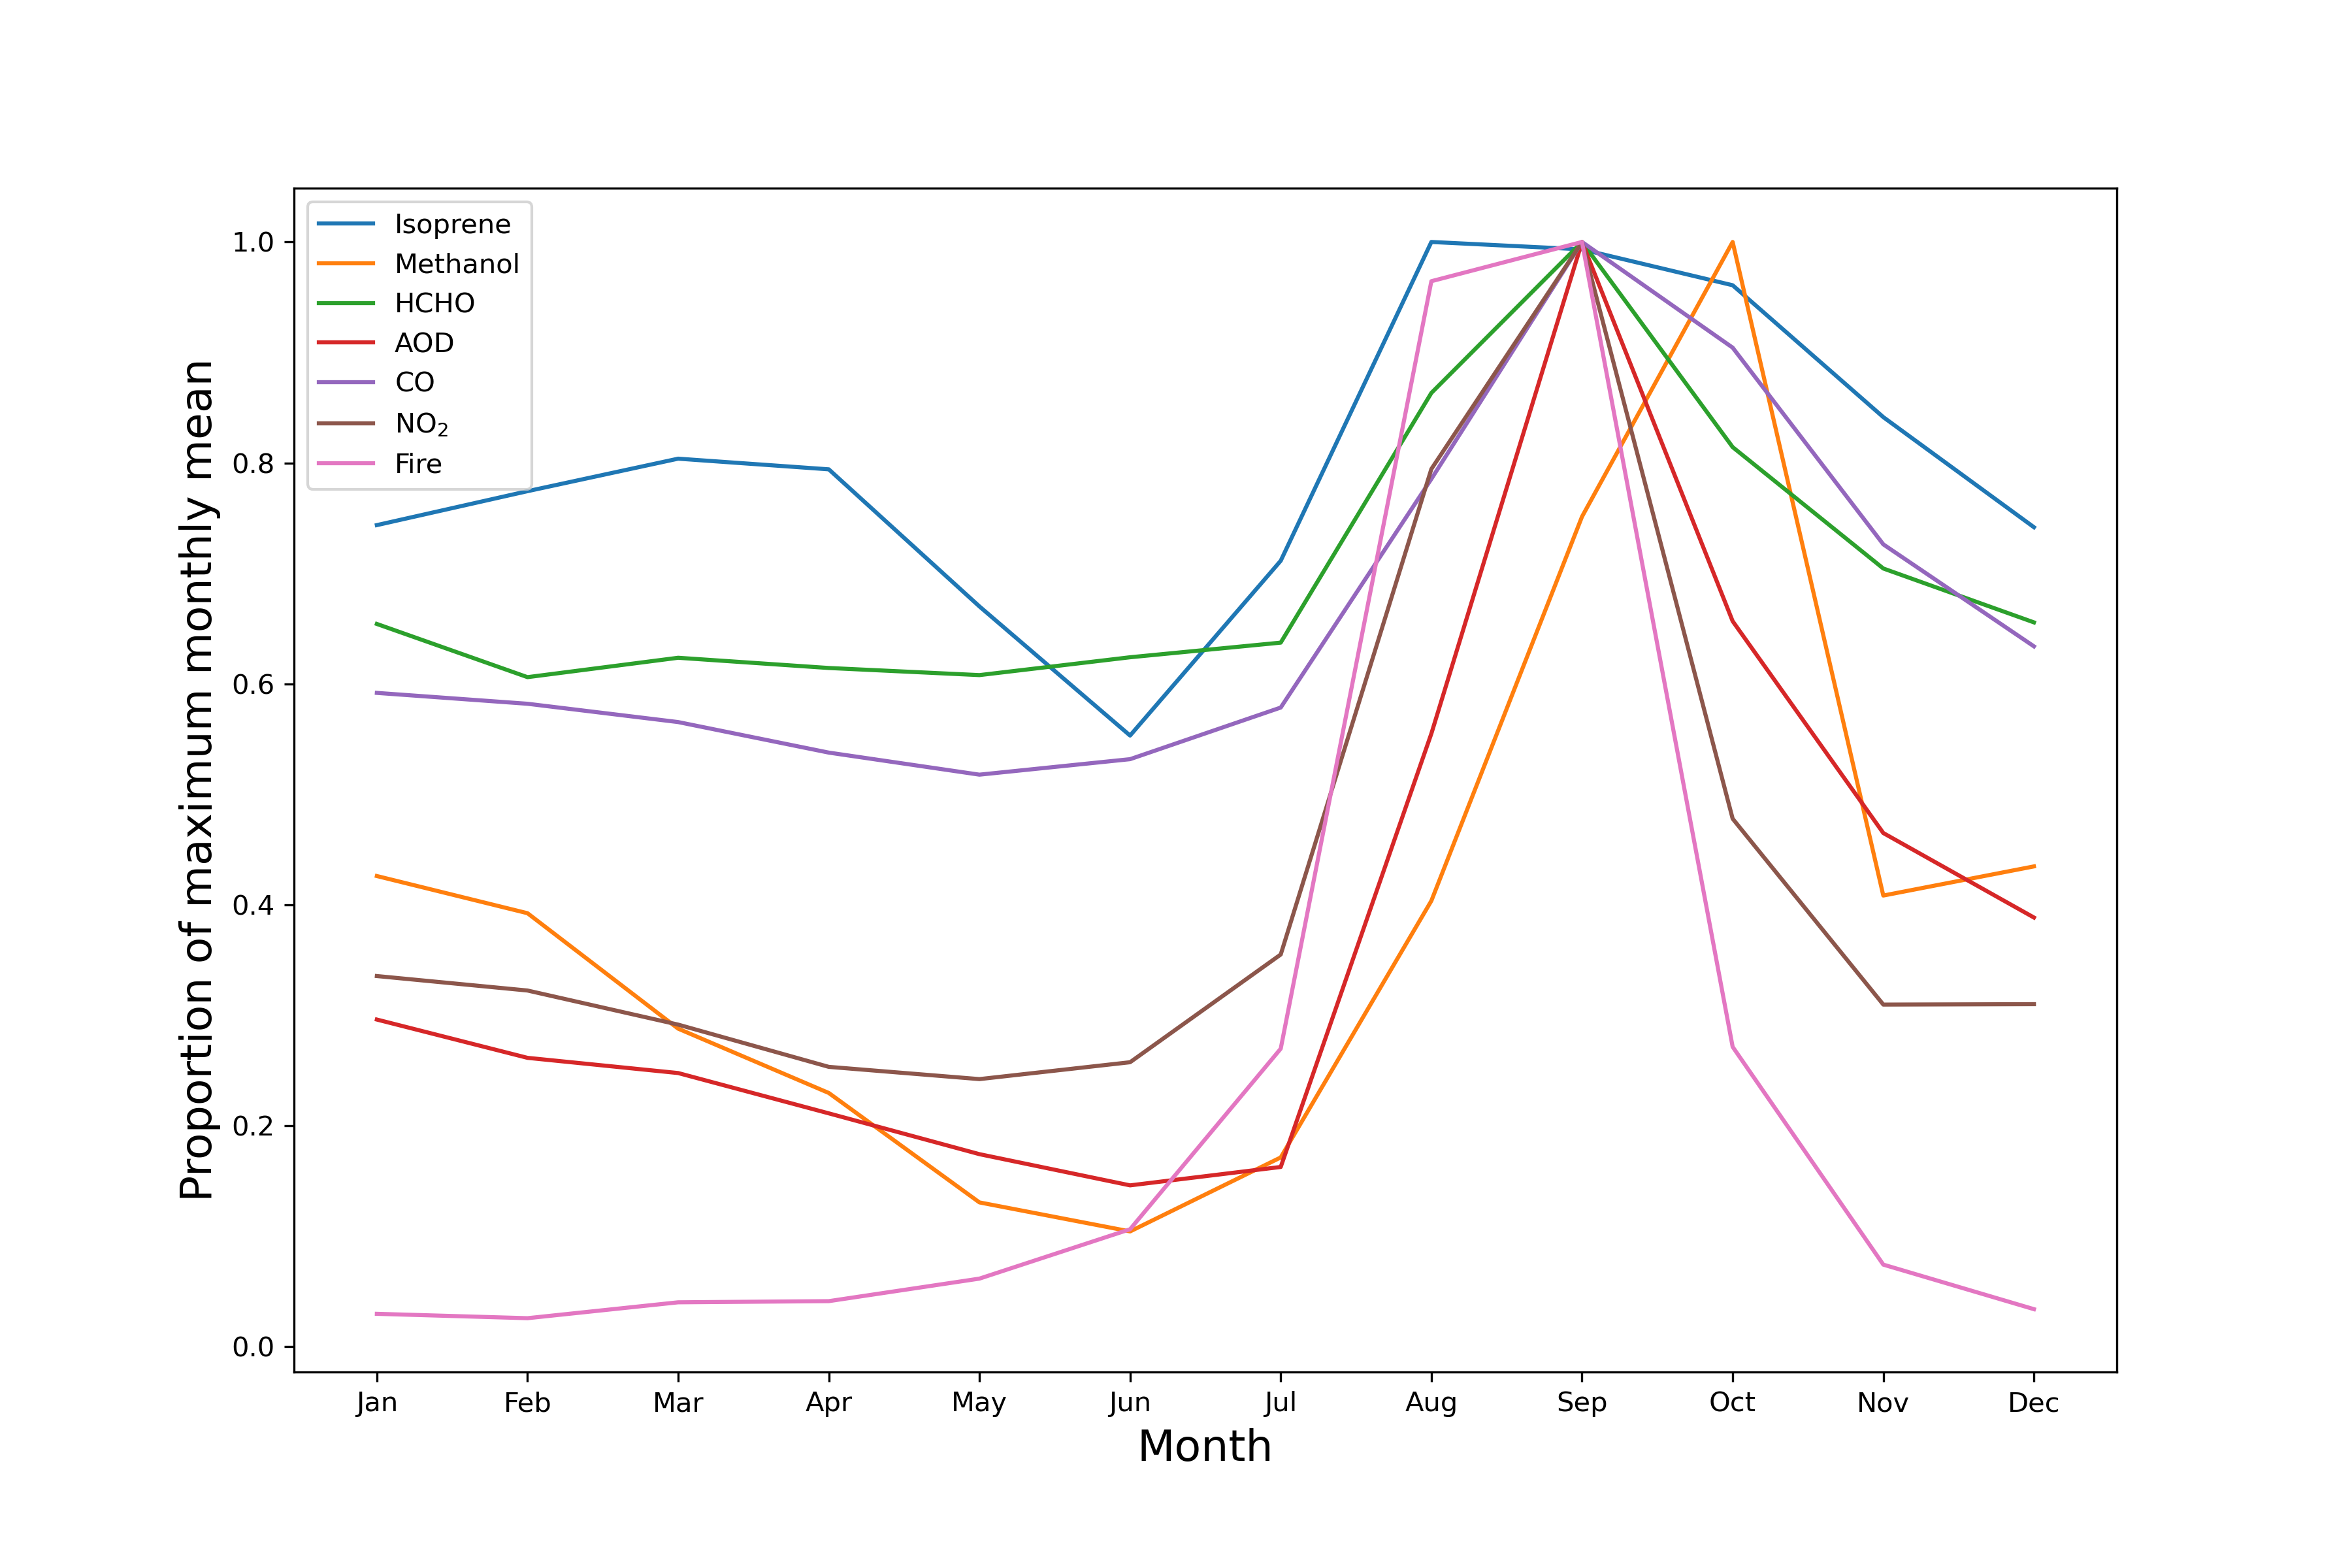

Here is the Python script that generated this plot:
# -*- coding: utf-8 -*-
"""
Created on Thu Jan 19 16:42:04 2023

@author: s2261807

Fire seasonal cycle
"""
### import functions
import xarray as xr
import numpy as np
import pandas as pd
import numpy.ma as ma
import matplotlib.pyplot as plt
from sklearn.linear_model import TheilSenRegressor
# import scipy.stats

# =============================================================================
# load data
# =============================================================================

# forest cover
fn = 'R:\modis_lc\mcd12c1_1deg_2001-2019_forest_prop_corrected.nc'
ds = xr.open_dataset(fn, decode_times=True)
fc = ds['fc'][:]
ds.close()

# cell areas
cell_areas_1 = np.zeros((180, 360))
cell_areas_1 = np.load('R:\modis_1_deg_cell_area.npy')
cell_areas_1xr = xr.DataArray(data = cell_areas_1[:], coords = {"lat": fc.lat.values, "lon":fc.lon.values})

# burned area
fn = 'R:\\gfed\\monthly_1degree_sum_2001-2016.nc'
ds = xr.open_dataset(fn, decode_times=True)
fire = ds['Burned area']
fire['time'] = pd.date_range('2001-01-01', '2016-12-31', freq = 'MS')
ds.close()

# isoprene
fn = 'R:/cris_isoprene/2012-2020_CrIS_monthly_Isoprene_1degree_vAug23_2SDmask.nc'
ds = xr.open_dataset(fn, decode_times=True)
isop = ds['isoprene'][:-12,:,:]
ds.close()

# methanol
fn = 'R:/methanol/methanol_1degree_2008-2018.nc'
ds = xr.open_dataset(fn, decode_times=True)
methanol = ds['methanol'][:,:,:]
ds.close()

# HCHO
fn = 'R:/OMI_HCHO/OMI_HCHO_RSCVC_monthly_no_corrections.nc'
ds = xr.open_dataset(fn, decode_times=True)
hcho = ds['hcho_rs'][:-12,::-1,:]
ds.close()

# CO
fn = 'R:/mopitt_co/mopitt_co_totalcolumn_2001-2019_monthly.nc'
ds = xr.open_dataset(fn, decode_times=True)
co = ds['__xarray_dataarray_variable__']
ds.close()

# NO2
fn = 'R:/OMI_NO2/omi_no2_mm_2005_2020_masked.nc'
ds = xr.open_dataset(fn, decode_times=True)
# ds['time'] = pd.date_range('2005-01-01', '2020-12-31', freq = 'MS')
no2 = ds['no2'][:-12,:,:]
ds.close()

# AOD
fn = 'R:\modis_aod\mod08_aod_masked_2001-2019.nc'
ds = xr.open_dataset(fn, decode_times=True)
aod = ds['aod'][:,0,:,:]
# # mask_value = aod[0,0,0,0]
ds.close()

## DEM
fn = 'R:/DEM/SAM_DEM.nc'
ds = xr.open_dataset(fn)
dem = ds['SAM_DEM']
ds.close()  

# =============================================================================
# Define functions
# =============================================================================
def crop_data(var):
    ''' Function to crop data to area of interest:
        South America ()
        50-70 degrees W, 5-25 degrees S'''
    ### Southern Amazon
    mask_lon = (var.lon >= -70) & (var.lon <= -50)
    mask_lat = (var.lat >= -25) & (var.lat <= -5)
    
    var_crop = var.where(mask_lon & mask_lat, drop=True)
    return var_crop

def mask_high_elev(data, high_elev):
    
    data_low = xr.zeros_like(data)
    
    if len(data.shape) == 2:
        data_low[:,:] = data[:,:].where(~high_elev)
    elif len(data.shape) == 3:
        for i in range(len(data[:,0,0])):
            data_low[i,:,:] = data[i,:,:].where(~high_elev)
    else: print('Invalid shape of data')
    return data_low

def crop_ref_sector(var):
    ''' Function to crop data to area of interest:
        Pacific Reference Sector'''
    mask_lon = (var.lon >= -140) & (var.lon <= -100)
    mask_lat = (var.lat >= -30) & (var.lat <= 0)
    var_crop = var.where(mask_lon & mask_lat, drop=True)
    return var_crop

def spatial_weighted_average(data, weights):
    length = data.shape[0]
    weighted = np.ones(length)
    for i in range(length):
        weighted[i] = np.ma.average(np.ma.masked_invalid(data[i,:,:]), weights = weights)
    weighted_xr = xr.DataArray(data = weighted, coords = {"time": data.time})
    return weighted_xr

# =============================================================================
# weights for weighted spatial averages
# =============================================================================
#get weights
lon_edges = np.arange(-180, 180.1, 1)
lat_edges = np.arange(90, -90.1, -1)
# initialise variables
n_lons = len(lon_edges) - 1 # len() works for 1D arrays
n_lats = len(lat_edges) - 1 
R = 6371.0 # the radius of Earth in km
mdi = -999.99 # no data value
surface_area_earth = np.zeros((n_lats, n_lons)) + mdi
# get lat and lon in radians
lons_rad = lon_edges*(2*np.pi/360.0)
lats_rad = lat_edges*(2*np.pi/360.0)
# calculate surface area for lon lat grid 
# surface area = -1 * R^2 * (lon2 - lon1) * (sin(lat2) - sin(lat1)) # lat and lon in radians
for i in range(n_lons):
    for j in range(n_lats):
        term1 = R**2
        term2 = (lons_rad[i+1] - lons_rad[i])
        term3 = np.sin(lats_rad[j+1]) - np.sin(lats_rad[j])
        
        tmp_sa = -1*term1*term2*term3 # without -1 surface area comes out negative (lat in different order for MODIS?)
        surface_area_earth[j, i] = tmp_sa
spatial_weights = surface_area_earth / np.max(surface_area_earth)

spatial_weights = xr.DataArray(data = spatial_weights, coords = {"lat": fire.lat, "lon": fire.lon})

# =============================================================================
# Crop data
# =============================================================================

fire_crop = crop_data(fire)

hcho_crop = crop_data(hcho)
co_crop = crop_data(co)
no2_crop = crop_data(no2)
aod_crop = crop_data(aod)
isop_crop = crop_data(isop)
methanol_crop = crop_data(methanol)
dem_crop = crop_data(dem)

weights_crop = crop_data(spatial_weights)
# =============================================================================
# Detrend HCHO
# =============================================================================

pacific = crop_ref_sector(hcho)
pac_weights = crop_ref_sector(spatial_weights)

pacific_mean = spatial_weighted_average(pacific, pac_weights)


X = [i for i in range(0, len(pacific_mean))]
X = np.reshape(X, (len(X), 1))
y1 = pacific_mean
# Theil-Sen
model = TheilSenRegressor()
reg = model.fit(X, y1)
trend_TS = model.predict(X)
R2_ts = reg.score(X, y1)

trend_diff = trend_TS - trend_TS[0]

detrended_hcho = np.zeros_like(hcho_crop)
for i in range(len(hcho_crop)):
    detrended_hcho[i,:,:] = hcho_crop[i,:,:] - trend_diff[i]
        
hcho_crop = xr.DataArray(data = detrended_hcho, coords = {"time": hcho_crop.time, "lat": hcho_crop.lat, "lon": hcho_crop.lon})


# =============================================================================
# Mask high elevation
# =============================================================================

elev_boundary = 1000
high_elev = ma.masked_greater_equal(dem_crop, elev_boundary).mask


fire_elev = mask_high_elev(fire_crop, high_elev)

hcho_elev = mask_high_elev(hcho_crop, high_elev)
co_elev = mask_high_elev(co_crop, high_elev)
no2_elev = mask_high_elev(no2_crop, high_elev)
aod_elev = mask_high_elev(aod_crop, high_elev)
isop_elev = mask_high_elev(isop_crop, high_elev)
methanol_elev = mask_high_elev(methanol_crop, high_elev)

# =============================================================================
# Get monthly means
# =============================================================================

hcho_spatial = spatial_weighted_average(hcho_elev, weights_crop)
co_spatial = spatial_weighted_average(co_elev, weights_crop)
aod_spatial = spatial_weighted_average(aod_elev, weights_crop)
isop_spatial = spatial_weighted_average(isop_elev, weights_crop)
methanol_spatial = spatial_weighted_average(methanol_elev, weights_crop)
no2_spatial = spatial_weighted_average(no2_elev, weights_crop)
fire_spatial = spatial_weighted_average(fire_elev, weights_crop)

# =============================================================================
# Seasonal cycle
# =============================================================================

def seasonal_cycle(data):
    months = np.arange(1, 13)
    mon = data.groupby('time.month').groups
    seasonal_cycle = np.zeros(12) #(12, fire_crop.shape[1], fire_crop.shape[2]))
    for i, m in enumerate(months):
        mon_idxs = mon[m]
        seasonal_cycle[i]=data.isel(time=mon_idxs).mean()
        # option to add standard deviation etc
    return seasonal_cycle
        
hcho_season = seasonal_cycle(hcho_spatial)
fire_season = seasonal_cycle(fire_spatial)
isop_season = seasonal_cycle(isop_spatial)
co_season = seasonal_cycle(co_spatial)
aod_season = seasonal_cycle(aod_spatial)
no2_season = seasonal_cycle(no2_spatial)
methanol_season = seasonal_cycle(methanol_spatial)
    

data = [isop_season, methanol_season, hcho_season, aod_season, co_season, no2_season, fire_season]
months = np.arange(1, 13)
labels = ['Isoprene', 'Methanol', 'HCHO', 'AOD', 'CO', 'NO$_{2}$', 'Fire']

fig1, ax1 = plt.subplots(figsize=(12, 8))
for i in range(7):
    ax1.plot(months, data[i]/data[i].max(), label = f'{labels[i]}')
    print(data[i].max())
ax1.legend(loc='upper left')
ax1.set_ylabel('Proportion of maximum monthly mean', fontsize = 16)
ax1.set_xlabel('Month', fontsize = 16)


# fig1, ax1 = plt.subplots(figsize=(12, 8))
# ax1.plot(months, np.nanmean(seasonal_cycle, axis=(1,2)), label = 'methanol')
# ax2 = plt.twinx()
# ax2.plot(months, seasonal_cycle_fire*100, color = 'red', linestyle = ':', label = 'burned area')
# ax1.set_ylabel(f'{data_label}', fontsize = 16)
# ax2.set_ylabel('Burned area [% area]', fontsize = 16)
# ax1.set_xlabel('Month', fontsize = 16)
# ax1.set_title(f'{loc_label}')
# ax1.legend(loc='upper left')
# ax2.legend()

# save figure
# fig1.savefig('C:/Users/s2261807/Documents/GitHub/SouthernAmazon_figures/f05.png', dpi = 300)


# =============================================================================
# Figure version 2
# =============================================================================

data = [isop_season, methanol_season, hcho_season, aod_season, co_season, no2_season, fire_season]
months = np.arange(1, 13)
labels = ['Isoprene', 'Methanol', 'HCHO', 'AOD', 'CO', 'NO$_{2}$', 'Fire']

#calculate annual means - should create weighted version if using for manuscript
def calc_ann_mean(seasonal_cycle):
    ann_mean = seasonal_cycle.mean()
    return ann_mean

fig1, ax1 = plt.subplots(figsize=(12, 8))
for i in range(7):
    ax1.plot(months, (data[i]-calc_ann_mean(data[i]))/calc_ann_mean(data[i])*100, label = f'{labels[i]}')
    print(data[i].max())
ax1.legend(loc='upper left')
ax1.set_ylabel('% anomaly from annual mean', fontsize = 16)
ax1.set_xlabel('Month', fontsize = 16)


# # save figure
# fig1.savefig('C:/Users/s2261807/Documents/GitHub/SouthernAmazon_figures/f05_optionB_all.png', dpi = 300)

fig1, ax1 = plt.subplots(figsize=(12, 8))
for i in [0, 2, 4]:
    ax1.plot(months, (data[i]-calc_ann_mean(data[i]))/calc_ann_mean(data[i])*100, label = f'{labels[i]}')
    print(data[i].max())
ax1.plot(months, np.zeros((12)), c = 'grey', ls = ':')
ax1.legend(loc='upper left')
ax1.set_ylabel('% anomaly from annual mean', fontsize = 16)
ax1.set_xlabel('Month', fontsize = 16)


# # save figure
# fig1.savefig('C:/Users/s2261807/Documents/GitHub/SouthernAmazon_figures/f05_optionB_small.png', dpi = 300)

fig1, ax1 = plt.subplots(figsize=(12, 8))
for i in [1, 3, 5, 6]:
    ax1.plot(months, (data[i]-calc_ann_mean(data[i]))/calc_ann_mean(data[i])*100, label = f'{labels[i]}')
    print(data[i].max())
ax1.plot(months, np.zeros((12)), c = 'grey', ls = ':')
ax1.legend(loc='upper left')
ax1.set_ylabel('% anomaly from annual mean', fontsize = 16)
ax1.set_xlabel('Month', fontsize = 16)


# # save figure
# fig1.savefig('C:/Users/s2261807/Documents/GitHub/SouthernAmazon_figures/f05_optionB_large.png', dpi = 300)
